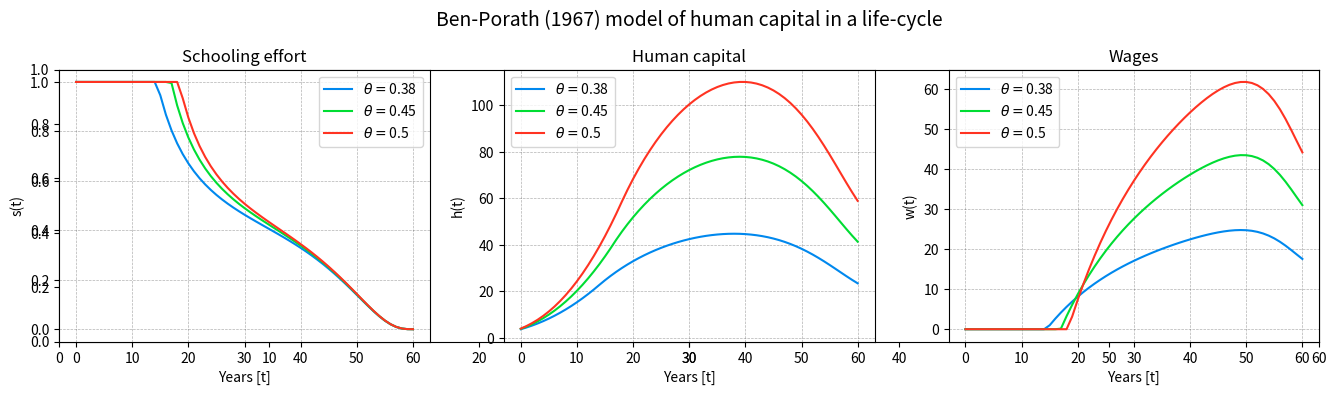

Python code for this plot:
import numpy as np
import matplotlib.pyplot as plt

# definition of parameters
T = 60
a = 0.71
A = 0.75
h0 = 3
r = 0.05
d = 0.06
s0 = 1
theta_list = [0.38, 0.45, 0.5]
colors = ['#0088EE', '#00DD33', '#FF3322']
old_colors = ['#0099EE', '#0055DD', '#001188']


def benporath(z, a, A, r, d):
    h_values = []
    s_values = []
    w_values = []
    h = h0
    s = s0
    for t in range(T + 1):
        lam = (A * np.exp(-r * t)) * (1 - np.exp(-(r + d) * (T - t))) / (r + d)
        if lam == 0:
            sh = 0
        else:
            sh = ((A * np.exp(-r * t)) / (a * z * lam)) ** (1 / (a - 1))
        s = min(1, (sh / h))
        h = h + z * (h * s) ** a - d * h
        w = A * (1 - s) * h
        s_values.append(s)
        h_values.append(h)
        w_values.append(w)
    return h_values, s_values, w_values


fig = plt.figure(figsize=(14, 4))
plt.xlim(0, T)
# plt.ylim(3.35, 3.65)

plt.rcParams.update({'font.size': 10})
plt.rcParams.update({'figure.titlesize': 14})

i = 0
for z in theta_list:
    h, s, w = benporath(z, 0.71, 0.75, 0.05, 0.06)
    plt.suptitle('Ben-Porath (1967) model of human capital in a life-cycle')
    plt.subplot(1, 3, 1)
    plt.plot(s, linewidth=1.5, color=colors[i], label='$\\theta = $' + str(z))
    plt.grid(True, 'major', 'both', ls='--', lw=.5, c='k', alpha=.3)
    plt.title('Schooling effort')
    plt.legend()
    plt.xlabel('Years [t]')
    plt.ylabel('s(t)')
    plt.subplot(1, 3, 2)
    plt.plot(h, linewidth=1.5, color=colors[i], label='$\\theta = $' + str(z))
    plt.grid(True, 'major', 'both', ls='--', lw=.5, c='k', alpha=.3)
    plt.title('Human capital')
    plt.legend()
    plt.xlabel('Years [t]')
    plt.ylabel('h(t)')
    plt.subplot(1, 3, 3)
    plt.plot(w, linewidth=1.5, color=colors[i], label='$\\theta = $' + str(z))
    plt.grid(True, 'major', 'both', ls='--', lw=.5, c='k', alpha=.3)
    plt.title('Wages')
    plt.legend()
    plt.xlabel('Years [t]')
    plt.ylabel('w(t)')
    i += 1

plt.subplots_adjust(left=0.05, right=0.95, top=0.83, bottom=0.15)
plt.show()
fig.savefig("benporath.pdf")
# fig.savefig("benporath.eps")
